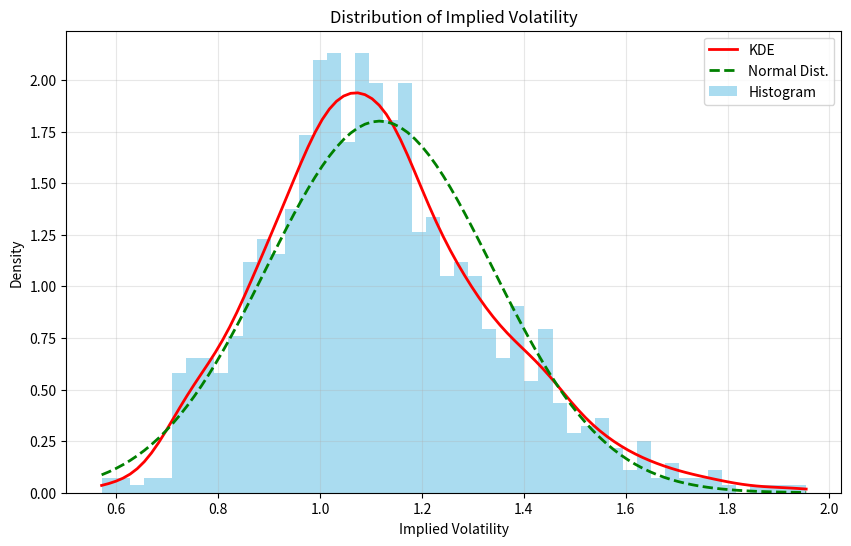

This chart was generated by the following Python code:

import numpy as np
import pandas as pd
import matplotlib.pyplot as plt
from scipy import stats

iv_series = pd.Series(np.random.lognormal(mean=0.1, sigma=0.2, size=1000))

mean = iv_series.mean()
median = iv_series.median()
std_dev = iv_series.std()
skewness = iv_series.skew()
kurtosis = iv_series.kurtosis()

print(f"Mean: {mean:.4f}")
print(f"Median: {median:.4f}")
print(f"Standard Deviation: {std_dev:.4f}")
print(f"Skewness: {skewness:.4f}")
print(f"Kurtosis: {kurtosis:.4f}")

plt.figure(figsize=(10, 6))

# Histogram
plt.hist(iv_series, bins=50, density=True, alpha=0.7, color='skyblue')

# Kernel Density Estimation
kde = stats.gaussian_kde(iv_series)
x_range = np.linspace(iv_series.min(), iv_series.max(), 100)
plt.plot(x_range, kde(x_range), 'r-', lw=2)

# Normal distribution for comparison
plt.plot(x_range, stats.norm.pdf(x_range, mean, std_dev), 'g--', lw=2)

plt.title('Distribution of Implied Volatility')
plt.xlabel('Implied Volatility')
plt.ylabel('Density')
plt.legend(['KDE', 'Normal Dist.', 'Histogram'])
plt.grid(True, alpha=0.3)
plt.show()
